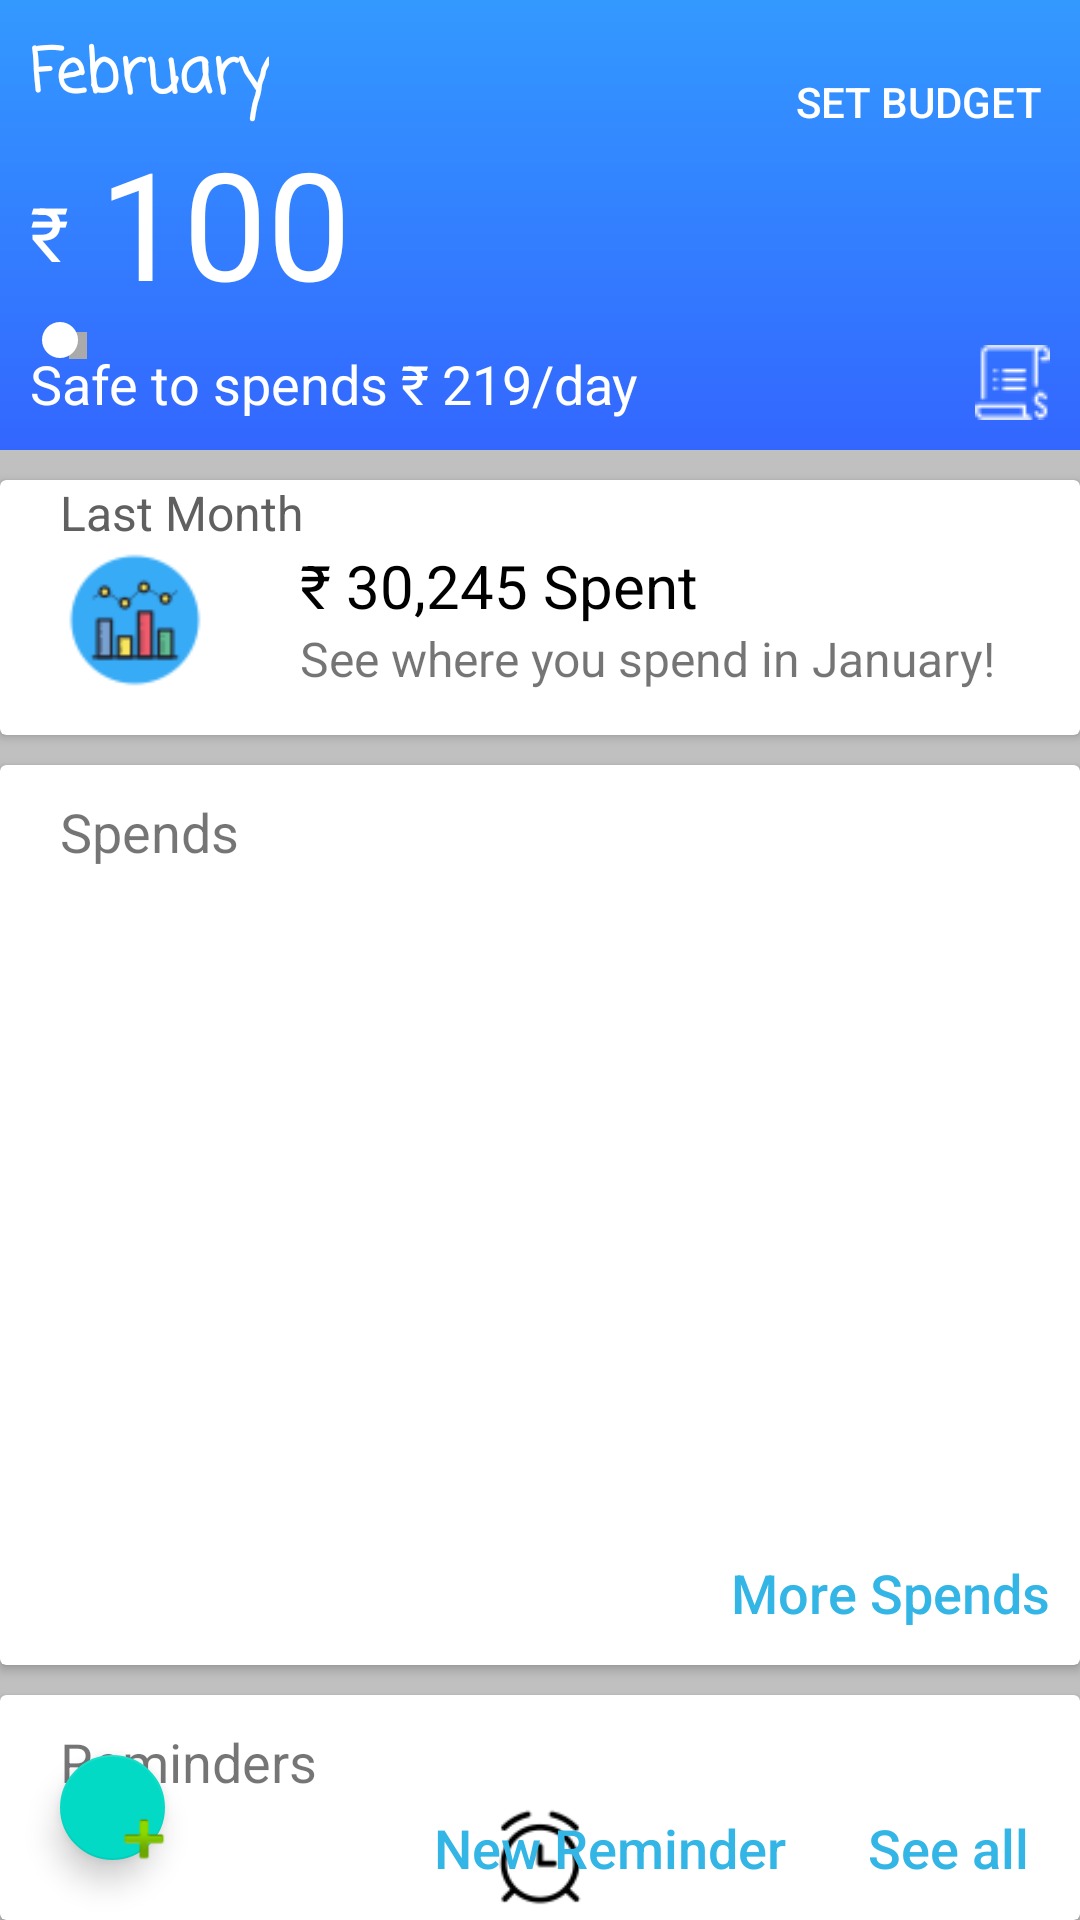

Produce the Android XML layout that renders to this screen, including the resource entries it uses.
<!-- AndroidManifest.xml: application theme AppTheme -->
<!-- res/layout/activity_budget__page.xml -->
<?xml version="1.0" encoding="utf-8"?>
<RelativeLayout xmlns:android="http://schemas.android.com/apk/res/android"
    xmlns:app="http://schemas.android.com/apk/res-auto"
    xmlns:tools="http://schemas.android.com/tools"
    android:layout_width="match_parent"
    android:layout_height="match_parent"
    android:background="#C0C0C0"
    android:orientation="vertical"
    tools:context=".Activity.BudgetPage">

    <RelativeLayout
        android:id="@+id/relative"
        android:layout_width="match_parent"
        android:layout_height="150dp"
        android:background="@drawable/shades">

        <TextView
            android:id="@+id/month"
            android:layout_width="wrap_content"
            android:layout_height="wrap_content"
            android:fontFamily="casual"
            android:text="February"
            android:textColor="@android:color/white"
            android:textSize="20sp"
            android:textStyle="bold">

        </TextView>

        <Button
            android:id="@+id/set_budget"
            android:layout_alignParentEnd="true"
            android:layout_width="wrap_content"
            android:background="@android:color/transparent"
            android:text="Set Budget"
            android:textAllCaps="true"
            android:textColor="@android:color/white"
            android:layout_height="wrap_content">

        </Button>

        <TextView
            android:id="@+id/rupee"
            android:layout_width="wrap_content"
            android:layout_height="wrap_content"
            android:layout_below="@+id/month"
            android:layout_marginTop="20dp"
            android:text="₹"
            android:textColor="@android:color/white"
            android:textSize="25sp">

        </TextView>

        <TextView
            android:id="@+id/total_spends"
            android:layout_width="wrap_content"
            android:layout_height="wrap_content"
            android:layout_below="@+id/month"
            android:layout_marginLeft="10dp"
            android:layout_toRightOf="@+id/rupee"
            android:text="100"
            android:textColor="@android:color/white"
            android:textSize="50sp">

        </TextView>

        <SeekBar
            android:id="@+id/spends"
            android:layout_width="200dp"
            android:layout_height="wrap_content"
            android:layout_below="@+id/rupee"
            android:maxHeight="5dp"
            android:minHeight="5dp"
            android:padding="10dp"
            android:progressDrawable="@drawable/seekbar"
            android:theme="@style/CustomSeekbar">

        </SeekBar>

        <TextView
            android:id="@+id/safe_to_spend"
            android:layout_width="wrap_content"
            android:layout_height="wrap_content"
            android:layout_alignParentBottom="true"
            android:text="Safe to spends ₹ 219/day"
            android:textColor="@android:color/white"
            android:textSize="18sp">

        </TextView>

        <ImageButton
            android:layout_width="wrap_content"
            android:layout_height="wrap_content"
            android:layout_alignParentEnd="true"
            android:layout_alignParentBottom="true"
            android:background="@android:color/transparent"
            android:src="@drawable/expense">

        </ImageButton>

    </RelativeLayout>

    <androidx.cardview.widget.CardView
        android:id="@+id/card_view"
        android:layout_width="match_parent"
        android:layout_height="85dp"
        android:layout_below="@+id/relative"
        android:layout_marginTop="10dp"
        android:elevation="100dp">

        <RelativeLayout
            android:layout_width="match_parent"
            android:layout_height="match_parent">


            <TextView
                android:id="@+id/last"
                android:layout_width="wrap_content"
                android:layout_height="wrap_content"
                android:layout_marginLeft="20dp"
                android:text="Last Month"
                android:textColor="#606060"
                android:textSize="16sp">

            </TextView>

            <ImageView
                android:id="@+id/graphs_image"
                android:layout_width="50dp"
                android:layout_height="50dp"
                android:layout_below="@+id/last"
                android:layout_marginLeft="20dp"
                android:src="@drawable/graphs">

            </ImageView>

            <TextView
                android:id="@+id/mgs_spends"
                android:layout_width="wrap_content"
                android:layout_height="wrap_content"
                android:layout_below="@+id/last"
                android:layout_marginLeft="30dp"
                android:layout_toRightOf="@+id/graphs_image"
                android:text="₹ 30,245 Spent"
                android:textColor="@android:color/black"
                android:textSize="20sp">

            </TextView>

            <TextView
                android:layout_width="wrap_content"
                android:layout_height="wrap_content"
                android:layout_below="@+id/mgs_spends"
                android:layout_marginLeft="30dp"
                android:layout_toRightOf="@+id/graphs_image"
                android:text="See where you spend in January!"
                android:textSize="16sp">

            </TextView>
        </RelativeLayout>
    </androidx.cardview.widget.CardView>

    <androidx.cardview.widget.CardView
        android:id="@+id/card_view2"
        android:layout_width="match_parent"
        android:layout_height="300dp"
        android:layout_below="@+id/card_view"
        android:layout_marginTop="10dp">

        <RelativeLayout
            android:layout_width="match_parent"
            android:layout_height="match_parent">

            <TextView
                android:id="@+id/spends_label"
                android:layout_width="wrap_content"
                android:layout_height="wrap_content"
                android:layout_marginLeft="20dp"
                android:layout_marginTop="10dp"
                android:text="Spends"
                android:textSize="18sp">

            </TextView>

            <androidx.recyclerview.widget.RecyclerView
                android:id="@+id/recycle_view_spends"
                android:background="@android:color/transparent"
                android:layout_below="@+id/spends_label"
                android:layout_width="match_parent"
                android:layout_height="230dp" />

            <Button
                android:id="@+id/more_spends"
                android:layout_width="wrap_content"
                android:layout_height="wrap_content"
                android:layout_alignParentEnd="true"
                android:layout_alignParentBottom="true"
                android:background="@android:color/transparent"
                android:padding="10dp"
                android:text="More Spends"
                android:textAllCaps="false"
                android:textColor="@android:color/holo_blue_light"
                android:textSize="18sp">

            </Button>


        </RelativeLayout>

    </androidx.cardview.widget.CardView>

    <androidx.cardview.widget.CardView
        android:layout_width="match_parent"
        android:layout_height="fill_parent"
        android:layout_below="@id/card_view2"
        android:layout_marginTop="10dp">

        <RelativeLayout
            android:id="@+id/relative_in_card_view3"
            android:layout_width="match_parent"
            android:layout_height="match_parent">

            <TextView
                android:id="@+id/reminder_text_msg"
                android:layout_width="wrap_content"
                android:layout_height="wrap_content"
                android:layout_marginLeft="20dp"
                android:layout_marginTop="10dp"
                android:text="Reminders"
                android:textSize="18sp">

            </TextView>

            <LinearLayout
                android:layout_width="match_parent"
                android:layout_height="wrap_content"
                android:layout_below="@+id/reminder_text_msg"
                android:gravity="center"
                android:orientation="vertical">

                <ImageView
                    android:layout_width="wrap_content"
                    android:layout_height="wrap_content"
                    android:src="@drawable/clock">

                </ImageView>



                <TextView
                    android:layout_width="wrap_content"
                    android:layout_height="wrap_content"
                    android:text="Bills Reminder Here "
                    android:textSize="18sp">

                </TextView>



            </LinearLayout>
            <com.google.android.material.floatingactionbutton.FloatingActionButton
                android:id="@+id/floatingActionButton2"
                android:layout_width="match_parent"
                android:layout_height="wrap_content"
                android:clickable="true"
                android:padding="20dp"
                android:layout_margin="20dp"
                android:layout_alignParentStart="true"
                android:layout_alignParentBottom="true"
                android:src="@android:drawable/ic_input_add" />
            <Button
                android:layout_width="wrap_content"
                android:layout_height="wrap_content"
               android:layout_toLeftOf="@+id/see_all"
                android:layout_alignParentBottom="true"
                android:background="@android:color/transparent"
                android:padding="10dp"
                android:text="New Reminder"
                android:textAllCaps="false"
                android:textColor="@android:color/holo_blue_light"
                android:textSize="18sp">

            </Button>

            <Button
                android:id="@+id/see_all"
                android:layout_width="wrap_content"
                android:layout_height="wrap_content"
                android:layout_alignParentEnd="true"
                android:layout_alignParentBottom="true"
                android:background="@android:color/transparent"
                android:padding="10dp"
                android:text="See all"
                android:textAllCaps="false"
                android:textColor="@android:color/holo_blue_light"
                android:textSize="18sp">

            </Button>

        </RelativeLayout>

    </androidx.cardview.widget.CardView>


</RelativeLayout>
<!-- resources referenced by this layout -->
<resources>
  <!-- drawable clock: png bitmap (drawable, 1315 bytes) -->
  <!-- drawable expense: png bitmap (drawable, 574 bytes) -->
  <!-- drawable graphs: png bitmap (drawable, 2418 bytes) -->
  <!-- drawable seekbar (drawable) -->
  <?xml version="1.0" encoding="utf-8"?>
  <layer-list xmlns:android="http://schemas.android.com/apk/res/android" >
      <item android:id="@android:id/background">
          <shape android:shape="rectangle" >
              <solid
                  android:color="@android:color/darker_gray" />
          </shape>
      </item>
      <item android:id="@android:id/progress">
          <clip>
              <shape android:shape="rectangle" >
                  <solid
                      android:color="@android:color/white" />
              </shape>
          </clip>
      </item>
  </layer-list>
  <!-- drawable shades (drawable) -->
  <shape xmlns:android="http://schemas.android.com/apk/res/android">
      <gradient
          android:endColor="#3366FF"
          android:startColor=" #3399FF"
          android:angle="270" />
  
      <padding
          android:left="10dp"
          android:top="10dp"
          android:right="10dp"
          android:bottom="10dp" />
  </shape>
  <style name="CustomSeekbar" parent="Widget.AppCompat.SeekBar">
          <item name="colorAccent">@android:color/white</item>
          <item name="android:width">9dp</item>
          <item name="android:height">9dp</item>
      </style>
  <style name="AppTheme" parent="Theme.AppCompat.Light.NoActionBar">
          
          <item name="colorPrimary">@color/colorPrimary</item>
          <item name="colorPrimaryDark">@color/colorPrimaryDark</item>
          <item name="colorAccent">@color/colorAccent</item>
      </style>
  <!-- not gathered from this repository: default colours our renderer supplied (Android Studio template values) -->
  <color name="colorPrimary">#FF6200EE</color>
  <color name="colorPrimaryDark">#FF3700B3</color>
  <color name="colorAccent">#FF03DAC5</color>
</resources>
